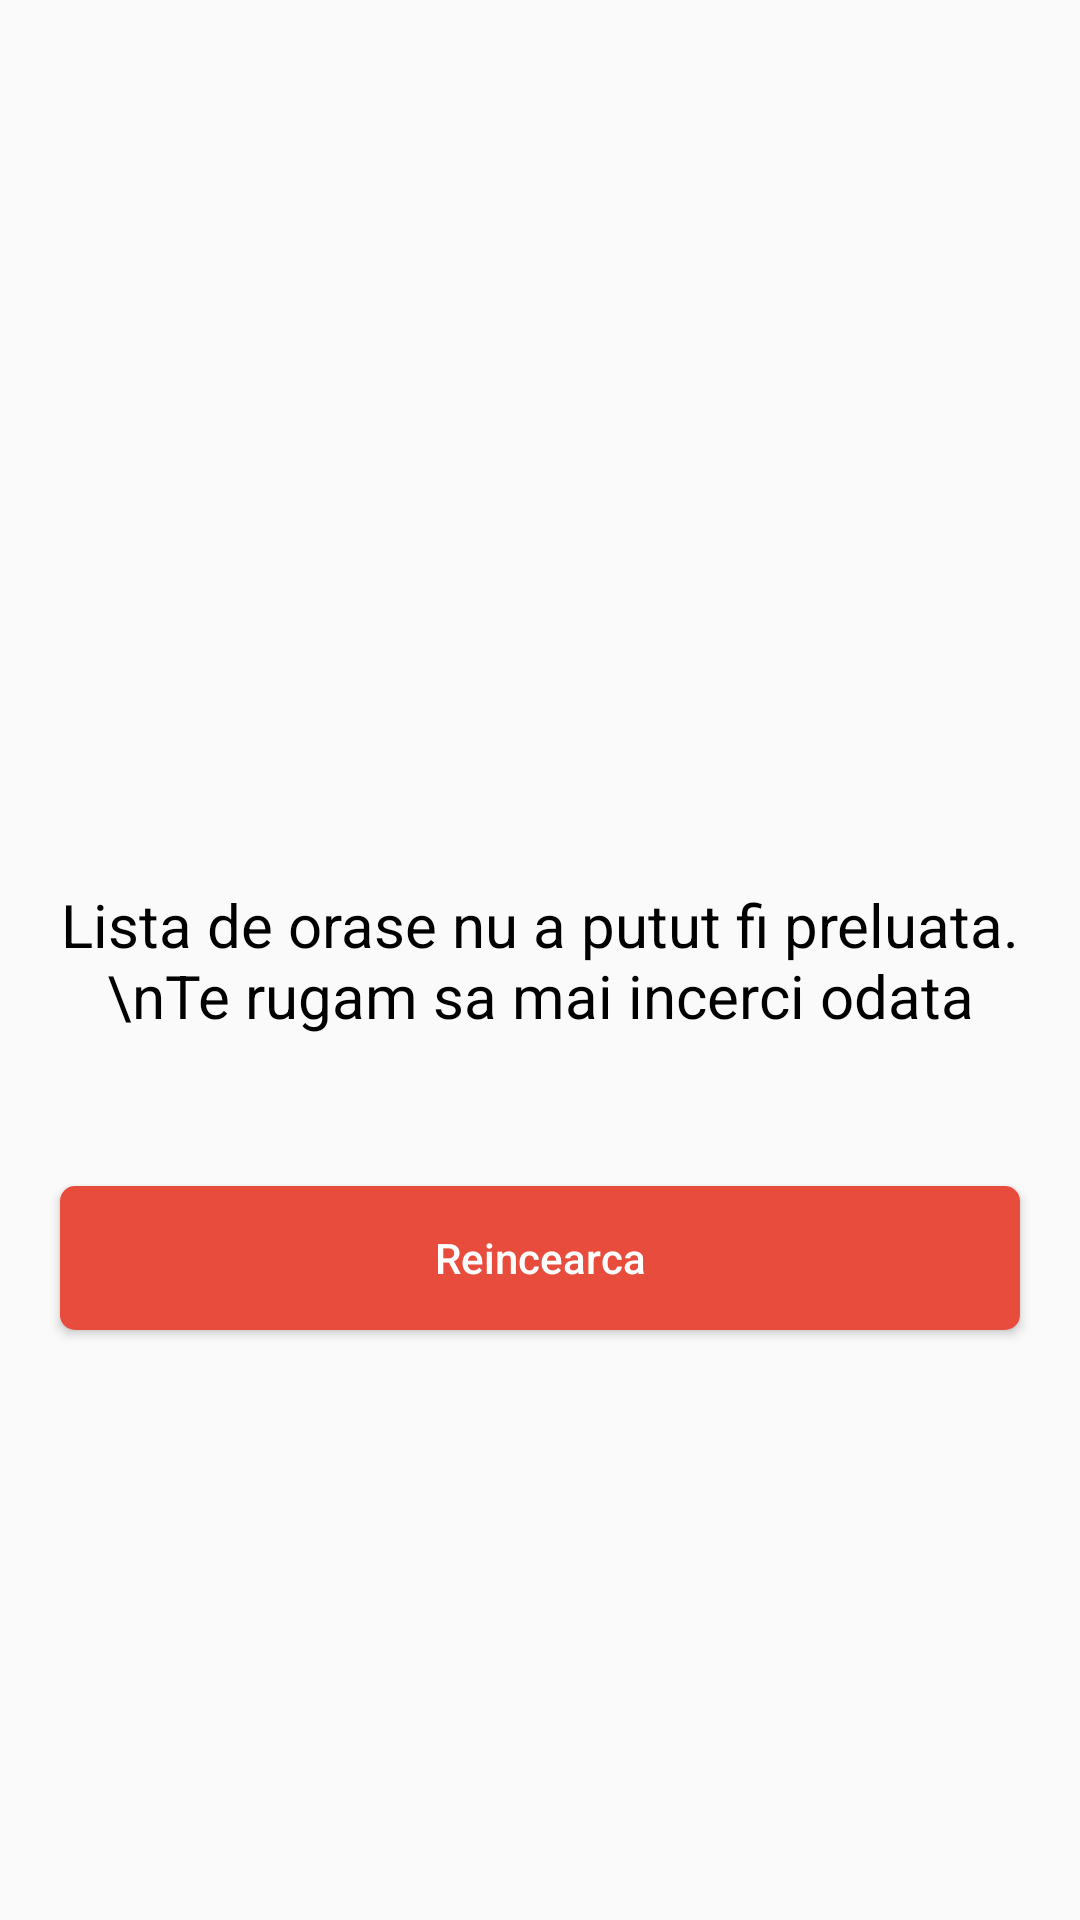

Reconstruct the res/layout file that produces this screen, plus the resources it refers to.
<!-- AndroidManifest.xml: application theme AppTheme -->
<!-- res/layout/fragment_error_loading.xml -->
<?xml version="1.0" encoding="utf-8"?>
<androidx.constraintlayout.widget.ConstraintLayout xmlns:android="http://schemas.android.com/apk/res/android"
    xmlns:app="http://schemas.android.com/apk/res-auto"
    android:layout_width="match_parent"
    android:layout_height="match_parent">

    <TextView
        android:id="@+id/tv_city_list_error"
        android:layout_width="wrap_content"
        android:layout_height="wrap_content"
        android:gravity="center"
        android:text="Lista de orase nu a putut fi preluata. \nTe rugam sa mai incerci odata"
        android:textColor="#000000"
        android:textSize="20sp"
        app:layout_constraintBottom_toBottomOf="parent"
        app:layout_constraintEnd_toEndOf="parent"
        app:layout_constraintStart_toStartOf="parent"
        app:layout_constraintTop_toTopOf="parent" />

    <Button
        android:layout_width="match_parent"
        android:layout_height="wrap_content"
        android:layout_marginStart="20dp"
        android:layout_marginTop="50dp"
        android:layout_marginEnd="20dp"
        android:background="@drawable/button_reincearca_shape"
        android:text="Reincearca"
        android:textAllCaps="false"
        android:textColor="#ffffff"
        app:layout_constraintEnd_toEndOf="parent"
        app:layout_constraintStart_toStartOf="parent"
        app:layout_constraintTop_toBottomOf="@id/tv_city_list_error" />

    <ProgressBar
        android:layout_width="wrap_content"
        android:layout_height="wrap_content"
        android:layout_marginTop="50dp"
        android:indeterminateTint="#e74c3c"
        android:visibility="gone"
        app:layout_constraintBottom_toBottomOf="parent"
        app:layout_constraintEnd_toEndOf="parent"
        app:layout_constraintStart_toStartOf="parent"
        app:layout_constraintTop_toTopOf="parent" />

</androidx.constraintlayout.widget.ConstraintLayout>
<!-- resources referenced by this layout -->
<resources>
  <!-- drawable button_reincearca_shape (drawable) -->
  <?xml version="1.0" encoding="utf-8"?>
  <shape xmlns:android="http://schemas.android.com/apk/res/android">
  
      <solid android:color="#e74c3c" />
  
      <corners android:radius="5dp" />
  
  </shape>
  <style name="AppTheme" parent="Theme.AppCompat.Light.NoActionBar">
          
          <item name="colorPrimary">@color/colorPrimary</item>
          <item name="colorPrimaryDark">@color/background_white</item>
          <item name="colorAccent">@color/colorAccent</item>
      </style>
  <color name="colorPrimary">#6200EE</color>
  <color name="colorAccent">#03DAC5</color>
</resources>
